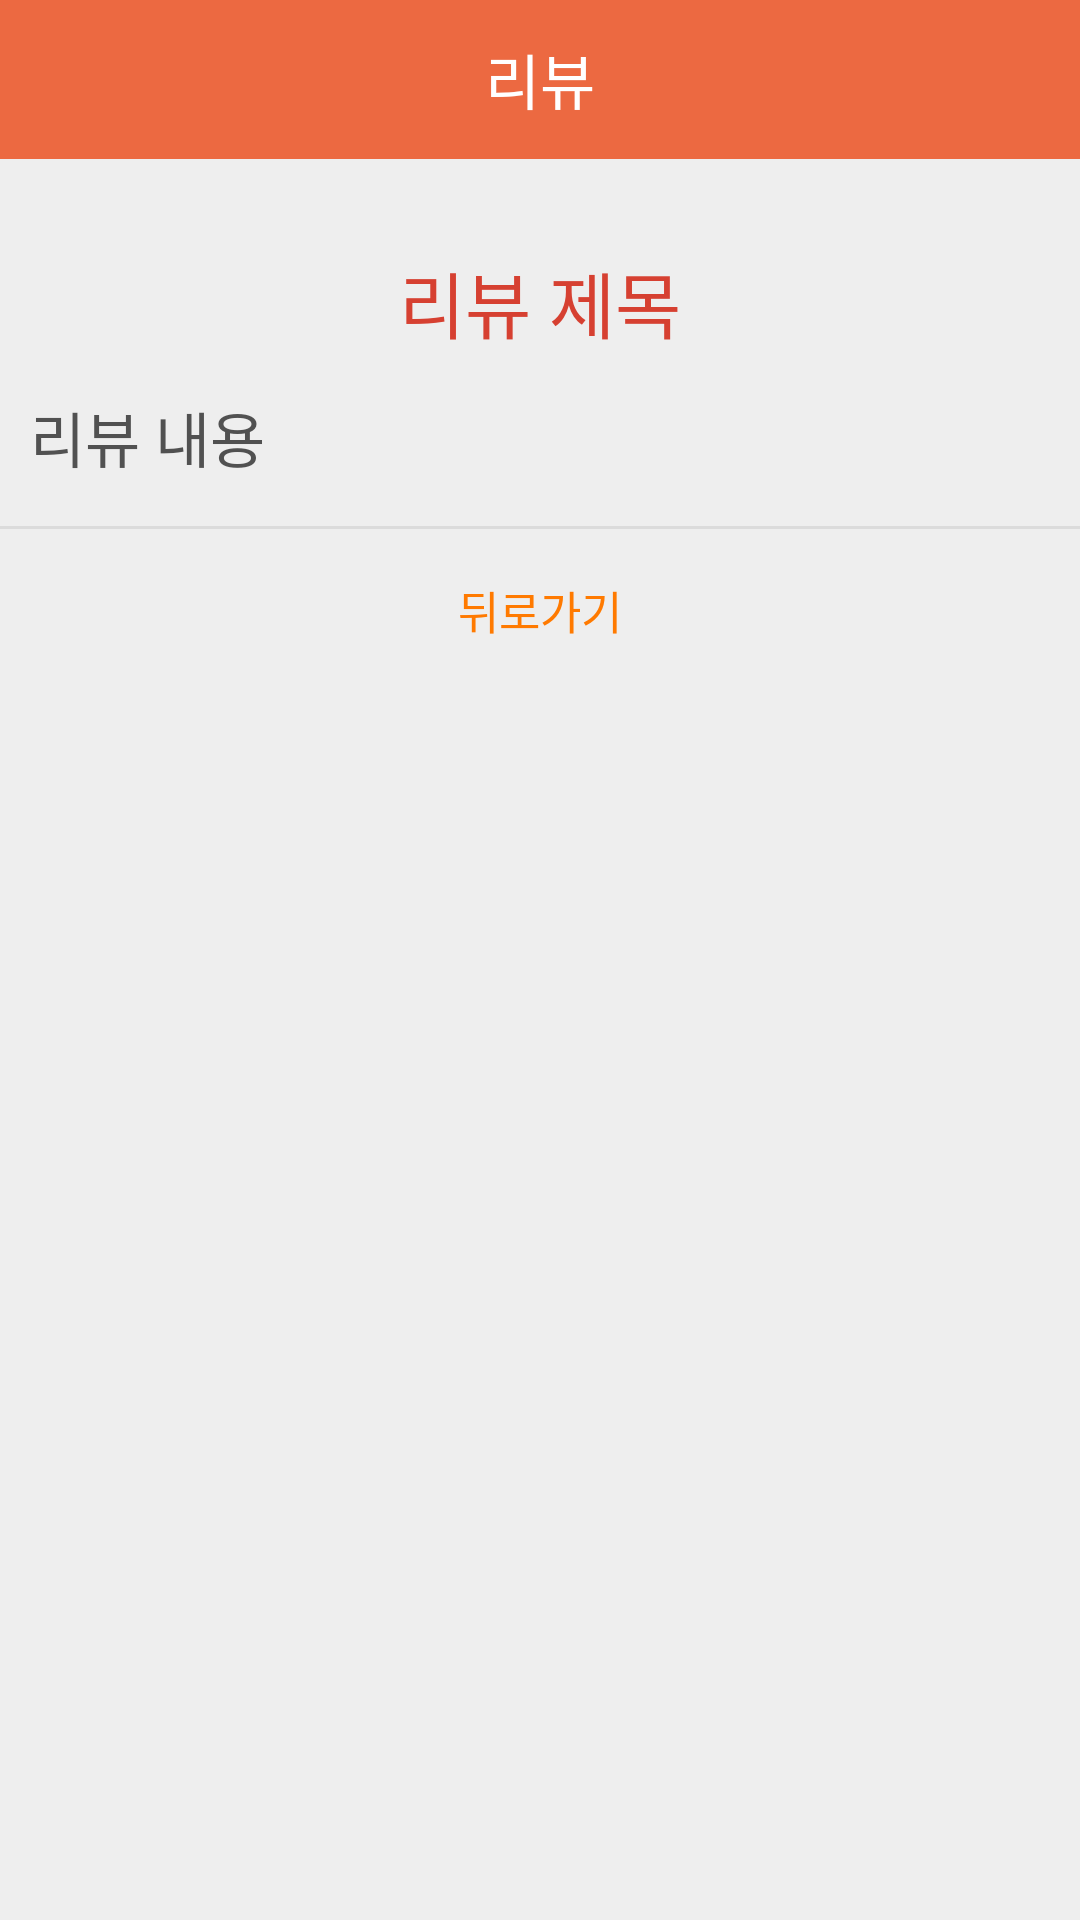

Write the Android layout XML for this screen, with the resource values it uses.
<!-- AndroidManifest.xml: application theme Theme.Sm_project -->
<!-- res/layout/activity_review_popup.xml -->
<?xml version="1.0" encoding="utf-8"?>
<LinearLayout xmlns:android="http://schemas.android.com/apk/res/android"
    android:layout_width="370dp"
    android:layout_height="wrap_content"
    xmlns:tools="http://schemas.android.com/tools"
    android:background="#eeeeee"
    android:orientation="vertical">

    
    <LinearLayout
        android:layout_width="match_parent"
        android:layout_height="wrap_content"
        android:orientation="horizontal">

        <TextView
            android:layout_width="match_parent"
            android:layout_height="53dp"
            android:background="@color/main_orange"
            android:gravity="center"
            android:text="리뷰"
            android:textColor="#fff"
            android:textSize="20sp" />
    </LinearLayout>
    

    

    <LinearLayout
        android:layout_width="match_parent"
        android:layout_height="wrap_content"
        android:orientation="vertical">

        <TextView
            android:id="@+id/txt_popup_review_title"
            android:layout_width="match_parent"
            android:layout_height="wrap_content"
            android:layout_marginLeft="10dp"
            android:layout_marginTop="30dp"
            android:layout_marginRight="10dp"
            android:layout_marginBottom="3dp"
            android:gravity="center"
            android:text="리뷰 제목"
            android:textColor="@color/dark_orange"
            android:textSize="24sp" />

        <TextView
            android:id="@+id/txt_popup_review"
            android:layout_width="match_parent"
            android:layout_height="wrap_content"
            android:layout_marginLeft="10dp"
            android:layout_marginTop="10dp"
            android:layout_marginRight="10dp"
            android:layout_marginBottom="15dp"
            android:text="리뷰 내용"
            android:textColor="#515151"
            android:textSize="20sp" />

    </LinearLayout>

    

    <View
        android:layout_width="match_parent"
        android:layout_height="1dp"
        android:background="#66bdbdbd" />

    

    <LinearLayout
        android:layout_width="match_parent"
        android:layout_height="wrap_content"
        android:gravity="center"
        android:orientation="horizontal">

        <Button
            android:id="@+id/btn_popup_close"
            android:layout_width="match_parent"
            android:layout_height="53dp"
            android:background="#00000000"
            android:gravity="center"
            android:onClick="mOnClose"
            android:padding="16dp"
            android:text="뒤로가기"
            android:textColor="#ff7a00"
            android:textSize="15sp" />
    </LinearLayout>
    
</LinearLayout>
<!-- resources referenced by this layout -->
<resources>
  <color name="dark_orange">#D64031</color>
  <color name="main_orange">#ec6941</color>
  <style name="Theme.Sm_project" parent="Theme.AppCompat.Light">
          
          <item name="colorPrimary">@color/purple_500</item>
          <item name="colorPrimaryVariant">@color/purple_700</item>
          <item name="colorOnPrimary">@color/white</item>
          
          <item name="colorSecondary">@color/teal_200</item>
          <item name="colorSecondaryVariant">@color/teal_700</item>
          <item name="colorOnSecondary">@color/black</item>
          
          <item name="android:statusBarColor" tools:targetApi="l">?attr/colorPrimaryVariant</item>
          
      </style>
  <!-- not gathered from this repository: default colours our renderer supplied (Android Studio template values) -->
  <color name="purple_500">#FF6200EE</color>
  <color name="purple_700">#FF3700B3</color>
  <color name="teal_200">#FF03DAC5</color>
  <color name="teal_700">#FF018786</color>
  <color name="black">#FF000000</color>
  <color name="white">#FFFFFFFF</color>
</resources>
